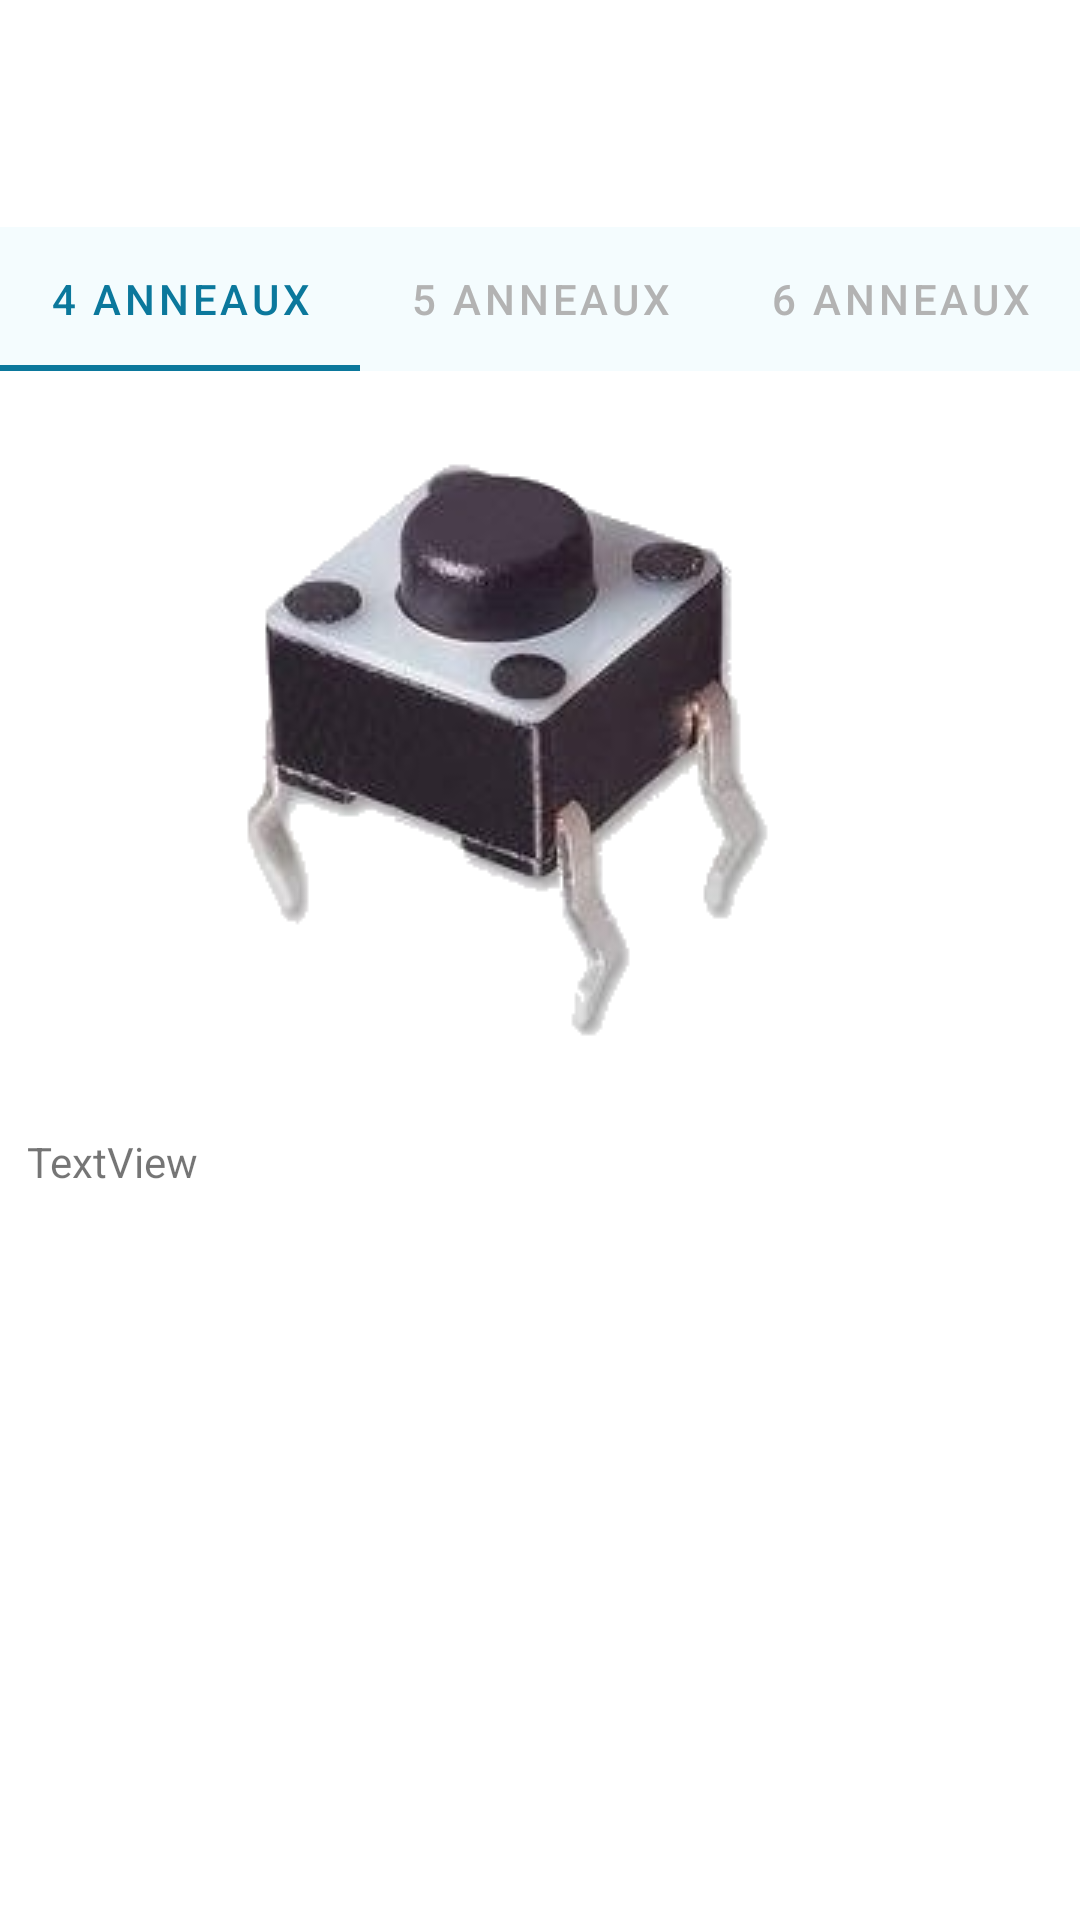

This screen was rendered from an Android layout file. Write that file and the resources it references.
<!-- AndroidManifest.xml: application theme Theme.AndroidStudio -->
<!-- res/layout/activity_cours_1.xml -->
<?xml version="1.0" encoding="utf-8"?>
<androidx.constraintlayout.widget.ConstraintLayout
    xmlns:android="http://schemas.android.com/apk/res/android"
    xmlns:app="http://schemas.android.com/apk/res-auto"
    xmlns:tools="http://schemas.android.com/tools"
    android:layout_width="match_parent"
    android:layout_height="match_parent">

    <com.google.android.material.tabs.TabLayout
        android:id="@+id/tt"
        android:layout_width="match_parent"
        android:layout_height="wrap_content"
        android:background="#F4FCFE"
        app:layout_constraintBottom_toBottomOf="parent"
        app:layout_constraintEnd_toEndOf="parent"
        app:layout_constraintHorizontal_bias="1.0"
        app:layout_constraintStart_toStartOf="parent"
        app:layout_constraintTop_toTopOf="parent"
        app:layout_constraintVertical_bias="0.128"
        app:tabIndicatorColor="#0B789C"
        app:tabSelectedTextColor="#0B789C"
        app:tabTextColor="#B3B3B3">

        <com.google.android.material.tabs.TabItem
            android:layout_width="wrap_content"
            android:layout_height="wrap_content"
            android:text="4 anneaux" />

        <com.google.android.material.tabs.TabItem
            android:layout_width="wrap_content"
            android:layout_height="wrap_content"
            android:text="5 anneaux" />

        <com.google.android.material.tabs.TabItem
            android:layout_width="wrap_content"
            android:layout_height="wrap_content"
            android:text="6 anneaux" />
    </com.google.android.material.tabs.TabLayout>

    <TextView
        android:id="@+id/textView3"
        android:layout_width="339dp"
        android:layout_height="219dp"
        android:text="TextView"
        app:layout_constraintBottom_toBottomOf="parent"
        app:layout_constraintEnd_toEndOf="parent"
        app:layout_constraintHorizontal_bias="0.434"
        app:layout_constraintStart_toStartOf="parent"
        app:layout_constraintTop_toTopOf="parent"
        app:layout_constraintVertical_bias="0.897" />

    <HorizontalScrollView
        android:layout_width="253dp"
        android:layout_height="256dp"
        app:layout_constraintBottom_toBottomOf="parent"
        app:layout_constraintEnd_toEndOf="parent"
        app:layout_constraintHorizontal_bias="0.651"
        app:layout_constraintStart_toStartOf="parent"
        app:layout_constraintTop_toTopOf="parent"
        app:layout_constraintVertical_bias="0.372">

        <LinearLayout
            android:layout_width="wrap_content"
            android:layout_height="match_parent">

            <ImageView
                android:id="@+id/imageView10"
                android:layout_width="wrap_content"
                android:layout_height="wrap_content"
                app:srcCompat="@drawable/achat_bouton" />
        </LinearLayout>
    </HorizontalScrollView>

</androidx.constraintlayout.widget.ConstraintLayout>
<!-- resources referenced by this layout -->
<resources>
  <!-- drawable achat_bouton: png bitmap (drawable-v24, 41824 bytes) -->
  <style name="Theme.AndroidStudio" parent="Theme.MaterialComponents.DayNight.DarkActionBar">
          
          <item name="colorPrimary">#0B789C</item>
          <item name="colorPrimaryVariant">#085972</item>
          <item name="colorOnPrimary">@color/white</item>
          
          <item name="colorSecondary">@color/teal_200</item>
          <item name="colorSecondaryVariant">@color/teal_700</item>
          <item name="colorOnSecondary">@color/black</item>
          
          <item name="android:statusBarColor" tools:targetApi="l">#085972</item>
          
      </style>
  <color name="white">#FFFFFFFF</color>
  <color name="teal_200">#FF03DAC5</color>
  <color name="teal_700">#FF018786</color>
  <color name="black">#FF000000</color>
</resources>
